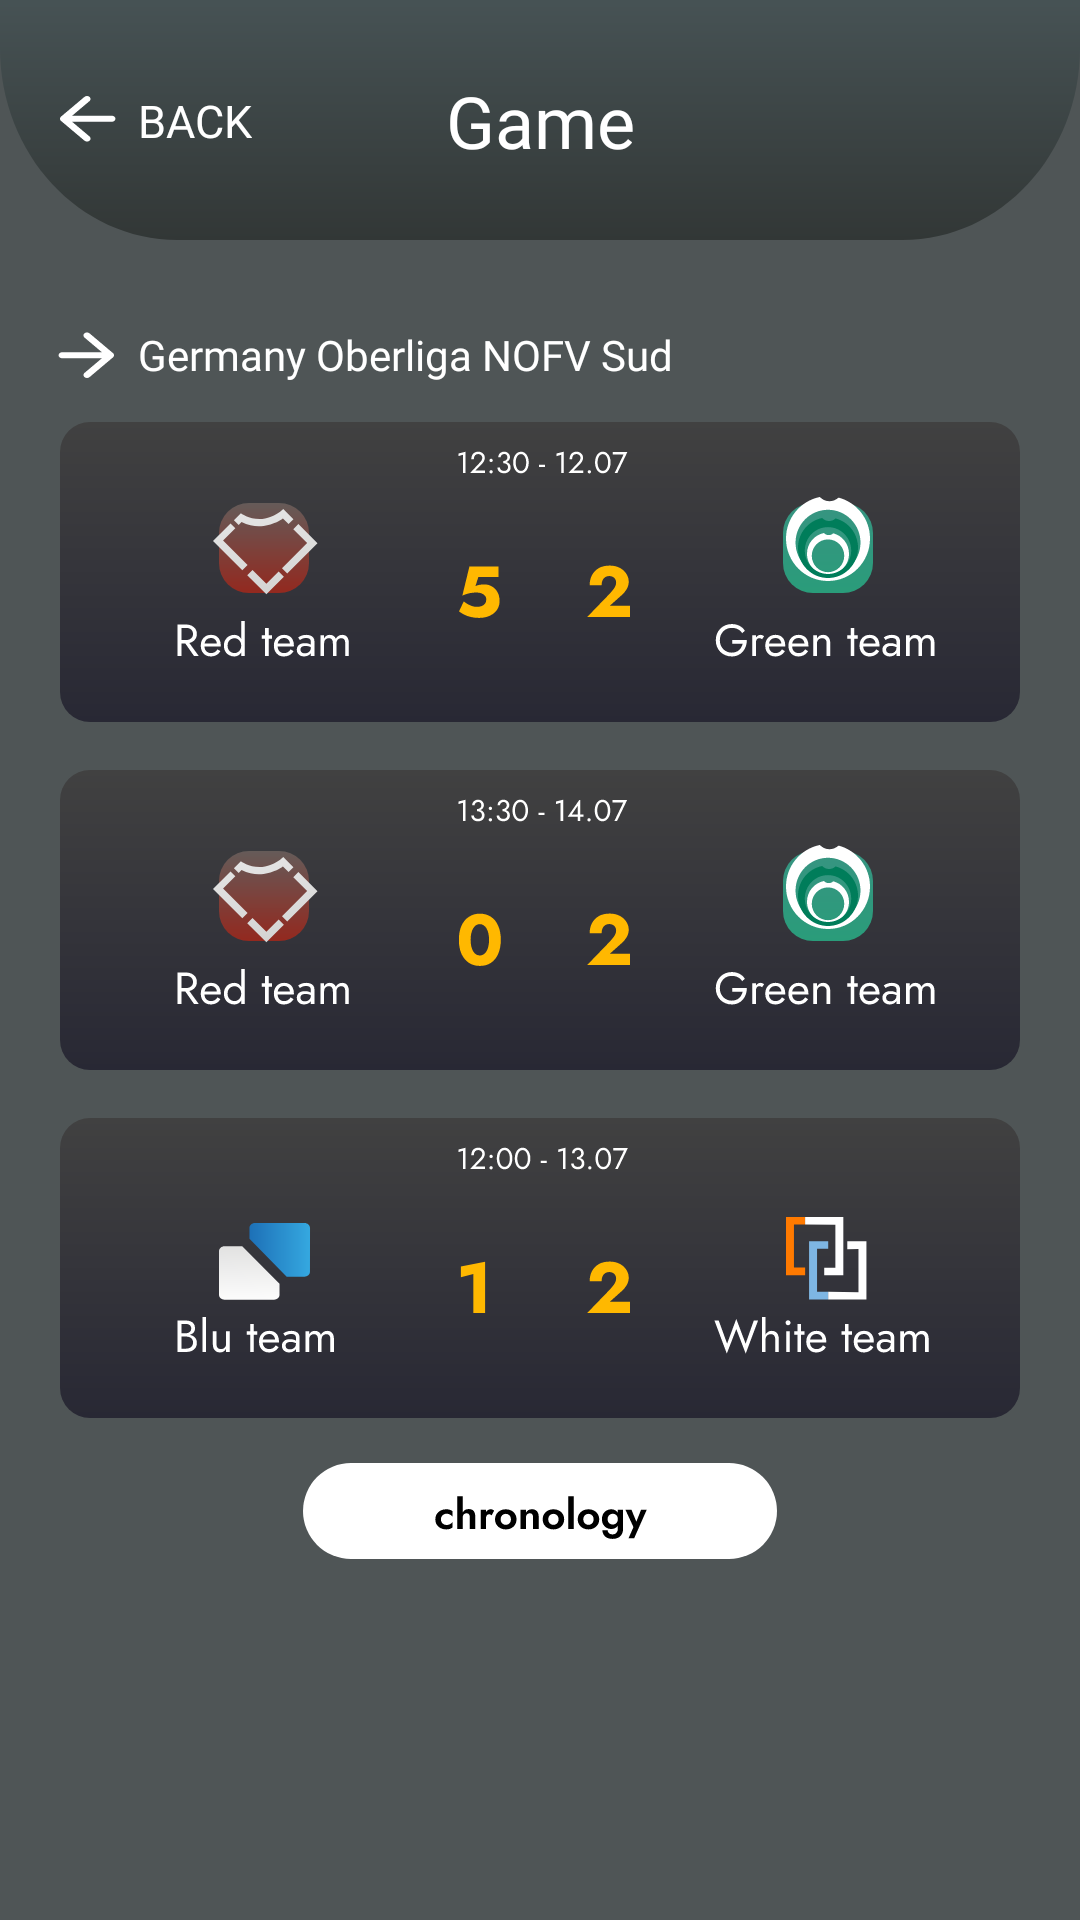

This screen was rendered from an Android layout file. Write that file and the resources it references.
<!-- AndroidManifest.xml: application theme Theme.FootballStatistics -->
<!-- res/layout/fragment_game.xml -->
<?xml version="1.0" encoding="utf-8"?>
<androidx.constraintlayout.widget.ConstraintLayout xmlns:android="http://schemas.android.com/apk/res/android"
    xmlns:app="http://schemas.android.com/apk/res-auto"
    xmlns:tools="http://schemas.android.com/tools"
    android:layout_width="match_parent"
    android:layout_height="match_parent"
    android:background="@color/background"
    tools:context=".ui.game.GameFragment">


    <TextView
        android:id="@+id/textView13"
        android:layout_width="wrap_content"
        android:layout_height="wrap_content"
        android:layout_marginStart="7dp"
        android:fontFamily="@font/jost_medium"
        android:text="@string/back"
        android:textColor="@color/white"
        android:textSize="15sp"
        android:translationZ="1dp"
        app:layout_constraintBottom_toBottomOf="@+id/btnGameBack"
        app:layout_constraintStart_toEndOf="@+id/btnGameBack"
        app:layout_constraintTop_toTopOf="@+id/btnGameBack" />

    <TextView
        android:id="@+id/textView14"
        android:layout_width="wrap_content"
        android:layout_height="wrap_content"
        android:fontFamily="@font/jost_medium"
        android:text="@string/game"
        android:textColor="@color/white"
        android:textSize="24sp"
        android:translationZ="1dp"
        app:layout_constraintBottom_toBottomOf="@+id/imageView5"
        app:layout_constraintEnd_toEndOf="parent"
        app:layout_constraintStart_toStartOf="parent"
        app:layout_constraintTop_toTopOf="@+id/imageView5" />

    <ImageView
        android:id="@+id/imageView5"
        android:layout_width="0dp"
        android:layout_height="wrap_content"
        android:scaleType="fitXY"
        android:src="@drawable/icon_top_background"
        app:layout_constraintEnd_toEndOf="parent"
        app:layout_constraintHorizontal_bias="0.0"
        app:layout_constraintStart_toStartOf="parent"
        app:layout_constraintTop_toTopOf="parent" />

    <ImageView
        android:id="@+id/btnGameBack"
        android:layout_width="wrap_content"
        android:layout_height="wrap_content"
        android:layout_marginStart="20dp"
        android:paddingTop="20dp"
        android:paddingBottom="20dp"
        android:src="@drawable/icon_back"
        app:layout_constraintBottom_toBottomOf="@+id/imageView5"
        app:layout_constraintStart_toStartOf="parent"
        app:layout_constraintTop_toTopOf="parent" />

    <androidx.constraintlayout.widget.ConstraintLayout
        android:id="@+id/clGameFirst"
        android:layout_width="0dp"
        android:layout_height="wrap_content"
        android:layout_marginTop="16dp"
        android:visibility="visible"
        app:layout_constraintEnd_toEndOf="parent"
        app:layout_constraintStart_toStartOf="parent"
        app:layout_constraintTop_toBottomOf="@+id/imageView18">

        <ImageView
            android:id="@+id/imageView19"
            android:layout_width="wrap_content"
            android:layout_height="wrap_content"
            android:layout_marginTop="16dp"
            android:src="@drawable/icon_card_blue_white_teams"
            app:layout_constraintEnd_toEndOf="parent"
            app:layout_constraintStart_toStartOf="parent"
            app:layout_constraintTop_toBottomOf="@+id/imageView17" />

        <ImageView
            android:id="@+id/imageView17"
            android:layout_width="wrap_content"
            android:layout_height="wrap_content"
            android:src="@drawable/icon_card_red_green_team"
            app:layout_constraintEnd_toEndOf="parent"
            app:layout_constraintStart_toStartOf="parent"
            app:layout_constraintTop_toTopOf="parent" />

        <ImageView
            android:id="@+id/btnChronology"
            android:layout_width="wrap_content"
            android:layout_height="wrap_content"
            android:layout_marginTop="15dp"
            android:src="@drawable/icon_button_chronology"
            app:layout_constraintEnd_toEndOf="parent"
            app:layout_constraintStart_toStartOf="parent"
            app:layout_constraintTop_toBottomOf="@+id/imageView19" />
    </androidx.constraintlayout.widget.ConstraintLayout>

    <ImageView
        android:id="@+id/imageView16"
        android:layout_width="wrap_content"
        android:layout_height="wrap_content"
        android:layout_marginStart="19dp"
        android:layout_marginTop="30dp"
        android:rotation="180"
        android:src="@drawable/icon_back"
        app:layout_constraintStart_toStartOf="parent"
        app:layout_constraintTop_toBottomOf="@+id/imageView5" />

    <ImageView
        android:id="@+id/imageView18"
        android:layout_width="wrap_content"
        android:layout_height="wrap_content"
        android:layout_marginTop="13dp"
        android:src="@drawable/icon_card_red_green_teams"
        app:layout_constraintEnd_toEndOf="parent"
        app:layout_constraintStart_toStartOf="parent"
        app:layout_constraintTop_toBottomOf="@+id/textView15" />

    <TextView
        android:id="@+id/textView15"
        android:layout_width="wrap_content"
        android:layout_height="wrap_content"
        android:layout_marginStart="8dp"
        android:fontFamily="@font/jost_medium"
        android:text="@string/germany_oberliga_nofv_sud"
        android:textColor="@color/white"
        app:layout_constraintBottom_toBottomOf="@+id/imageView16"
        app:layout_constraintStart_toEndOf="@+id/imageView16"
        app:layout_constraintTop_toTopOf="@+id/imageView16" />

    <androidx.constraintlayout.widget.ConstraintLayout
        android:id="@+id/clGameSecond"
        android:layout_width="0dp"
        android:layout_height="0dp"
        android:layout_marginTop="92dp"
        android:visibility="invisible"
        app:layout_constraintBottom_toBottomOf="parent"
        app:layout_constraintEnd_toEndOf="parent"
        app:layout_constraintHorizontal_bias="0.0"
        app:layout_constraintStart_toStartOf="parent"
        app:layout_constraintTop_toBottomOf="@+id/imageView18"
        app:layout_constraintVertical_bias="0.0">

        <ImageView
            android:id="@+id/ivGameCard1"
            android:layout_width="wrap_content"
            android:layout_height="wrap_content"
            android:src="@drawable/icon_game_card_1"
            android:visibility="invisible"
            app:layout_constraintEnd_toEndOf="parent"
            app:layout_constraintStart_toStartOf="parent"
            app:layout_constraintTop_toTopOf="parent" />

        <ImageView
            android:id="@+id/ivGameCard2"
            android:layout_width="wrap_content"
            android:layout_height="wrap_content"
            android:layout_marginTop="4dp"
            android:src="@drawable/icon_game_card_2"
            android:visibility="invisible"
            app:layout_constraintEnd_toEndOf="parent"
            app:layout_constraintStart_toStartOf="parent"
            app:layout_constraintTop_toBottomOf="@+id/ivGameCard1" />

        <ImageView
            android:id="@+id/ivGameCard3"
            android:layout_width="wrap_content"
            android:layout_height="wrap_content"
            android:layout_marginTop="4dp"
            android:src="@drawable/icon_game_card_3"
            android:visibility="invisible"
            app:layout_constraintEnd_toEndOf="parent"
            app:layout_constraintStart_toStartOf="parent"
            app:layout_constraintTop_toBottomOf="@+id/ivGameCard2" />

        <ImageView
            android:id="@+id/ivGameCard5"
            android:layout_width="wrap_content"
            android:layout_height="wrap_content"
            android:layout_marginTop="4dp"
            android:src="@drawable/icon_game_card_5"
            android:visibility="invisible"
            app:layout_constraintEnd_toEndOf="parent"
            app:layout_constraintStart_toStartOf="parent"
            app:layout_constraintTop_toBottomOf="@+id/ivGameCard4" />

        <ImageView
            android:id="@+id/ivGameCard4"
            android:layout_width="wrap_content"
            android:layout_height="wrap_content"
            android:layout_marginTop="4dp"
            android:src="@drawable/icon_game_card_4"
            android:visibility="invisible"
            app:layout_constraintEnd_toEndOf="parent"
            app:layout_constraintStart_toStartOf="parent"
            app:layout_constraintTop_toBottomOf="@+id/ivGameCard3" />

        <ImageView
            android:id="@+id/ivGameCard6"
            android:layout_width="wrap_content"
            android:layout_height="wrap_content"
            android:layout_marginTop="4dp"
            android:src="@drawable/icon_game_card_6"
            android:visibility="invisible"
            app:layout_constraintEnd_toEndOf="parent"
            app:layout_constraintStart_toStartOf="parent"
            app:layout_constraintTop_toBottomOf="@+id/ivGameCard5" />

        <ImageView
            android:id="@+id/ivGameCard7"
            android:layout_width="wrap_content"
            android:layout_height="wrap_content"
            android:layout_marginTop="4dp"
            android:src="@drawable/icon_game_card_7"
            android:visibility="invisible"
            app:layout_constraintEnd_toEndOf="parent"
            app:layout_constraintStart_toStartOf="parent"
            app:layout_constraintTop_toBottomOf="@+id/ivGameCard6" />

        <ImageView
            android:id="@+id/ivGameCard8"
            android:layout_width="wrap_content"
            android:layout_height="wrap_content"
            android:layout_marginTop="4dp"
            android:src="@drawable/icon_game_card_8"
            android:visibility="invisible"
            app:layout_constraintEnd_toEndOf="parent"
            app:layout_constraintStart_toStartOf="parent"
            app:layout_constraintTop_toBottomOf="@+id/ivGameCard7" />
    </androidx.constraintlayout.widget.ConstraintLayout>
</androidx.constraintlayout.widget.ConstraintLayout>
<!-- resources referenced by this layout -->
<resources>
  <color name="background">#4F5556</color>
  <color name="white">#FFFFFFFF</color>
  <!-- drawable icon_back (drawable) -->
  <vector xmlns:android="http://schemas.android.com/apk/res/android"
      android:width="19dp"
      android:height="16dp"
      android:viewportWidth="19"
      android:viewportHeight="16">
    <path
        android:pathData="M8.157,14.887L0.326,8.287C0.208,8.187 0.123,8.079 0.074,7.962C0.024,7.846 -0.001,7.721 0,7.587C0,7.454 0.025,7.329 0.075,7.212C0.125,7.096 0.208,6.987 0.326,6.887L8.157,0.287C8.374,0.104 8.646,0.008 8.973,0C9.3,-0.008 9.581,0.088 9.818,0.287C10.055,0.471 10.179,0.7 10.189,0.975C10.2,1.251 10.086,1.488 9.847,1.687L4.034,6.587H17.292C17.628,6.587 17.91,6.683 18.138,6.875C18.366,7.067 18.48,7.305 18.479,7.587C18.479,7.871 18.365,8.108 18.138,8.3C17.911,8.492 17.629,8.588 17.292,8.587H4.034L9.847,13.488C10.065,13.671 10.179,13.904 10.189,14.188C10.2,14.471 10.086,14.704 9.847,14.887C9.63,15.087 9.353,15.188 9.017,15.188C8.681,15.188 8.394,15.087 8.157,14.887Z"
        android:fillColor="#ffffff"/>
  </vector>
  <!-- drawable icon_button_chronology: vector/xml drawable (drawable, 6738 chars, omitted) -->
  <!-- drawable icon_card_blue_white_teams: vector/xml drawable (drawable, 20115 chars, omitted) -->
  <!-- drawable icon_card_red_green_team: vector/xml drawable (drawable, 26674 chars, omitted) -->
  <!-- drawable icon_card_red_green_teams: vector/xml drawable (drawable, 26426 chars, omitted) -->
  <!-- drawable icon_game_card_1: vector/xml drawable (drawable, 7999 chars, omitted) -->
  <!-- drawable icon_game_card_2: vector/xml drawable (drawable, 22026 chars, omitted) -->
  <!-- drawable icon_game_card_3: vector/xml drawable (drawable, 12801 chars, omitted) -->
  <!-- drawable icon_game_card_4: vector/xml drawable (drawable, 16060 chars, omitted) -->
  <!-- drawable icon_game_card_5: vector/xml drawable (drawable, 13326 chars, omitted) -->
  <!-- drawable icon_game_card_6: vector/xml drawable (drawable, 13574 chars, omitted) -->
  <!-- drawable icon_game_card_7: vector/xml drawable (drawable, 5114 chars, omitted) -->
  <!-- drawable icon_game_card_8: vector/xml drawable (drawable, 8509 chars, omitted) -->
  <!-- drawable icon_top_background (drawable) -->
  <vector xmlns:android="http://schemas.android.com/apk/res/android"
      xmlns:aapt="http://schemas.android.com/aapt"
      android:width="390dp"
      android:height="80dp"
      android:viewportWidth="390"
      android:viewportHeight="80">
    <path
        android:pathData="M0,16C0,51.35 28.65,80 64,80H326C361.35,80 390,51.35 390,16V-49H0V16Z">
      <aapt:attr name="android:fillColor">
        <gradient 
            android:startX="195"
            android:startY="80"
            android:endX="195"
            android:endY="-49"
            android:type="linear">
          <item android:offset="0" android:color="#FF323736"/>
          <item android:offset="1" android:color="#FF536367"/>
        </gradient>
      </aapt:attr>
    </path>
  </vector>
  <string name="back">BACK</string>
  <string name="game">Game</string>
  <string name="germany_oberliga_nofv_sud">Germany Oberliga NOFV Sud</string>
  <style name="Theme.FootballStatistics" parent="Base.Theme.FootballStatistics" />
  <style name="Base.Theme.FootballStatistics" parent="Theme.Material3.DayNight.NoActionBar">
          <item name="colorPrimaryVariant">@color/background</item>
          <item name="android:statusBarColor">?attr/colorPrimaryVariant</item>
          
          
      </style>
</resources>
